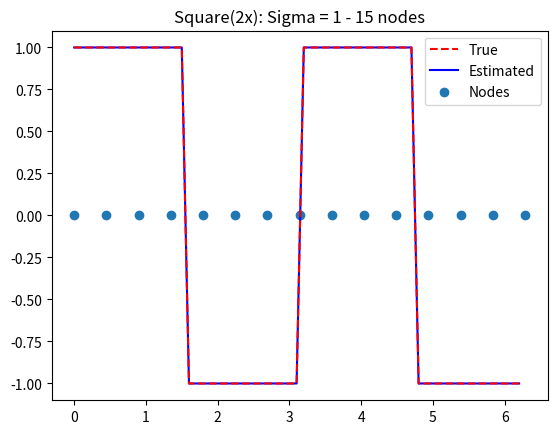

The script that saved this image: (Note: this script raises an exception after producing the figure.)
import numpy as np
import matplotlib.pyplot as plt
from scipy import signal

np.random.seed(1234)

def generateData(fun=0, noise=0,offset=0.05):

    t = np.arange(0,2*np.pi,0.1)
    train = np.copy(t)
    valid = t+0.05
    if fun==0:
        label = np.sin(2*t)
    else:
        label = signal.square(2*t)
    label = label + np.random.normal(0,0.3,len(train))*noise

    return train, valid, label

def phi(x,mu,sigma2=0.5):

    temp = []

    for i in range(len(mu)):
        phi = np.exp(-((x-mu[i])**2)/(2*sigma2))
        temp.append(phi)
    phi = np.array(temp)
    return phi

def batch_train(x,label,phi_x,sigma2=1):

    A = np.dot(phi_x.T,phi_x)
    b = np.dot(phi_x.T,label)
    W_optimal = np.linalg.solve(A,b)

    f_hat = np.sign(np.dot(W_optimal,phi_x.T))

    error = np.mean((f_hat-label)**2)

    return f_hat, W_optimal, error

def seq_learn(x,label,mu,t, eta):
    W = np.random.rand(len(mu))*.1
    phi_x = phi(x, mu)
    error = []

    for j in range(t):
        for i in range(len(x)):
            f_hat = np.dot(W, phi_x[:,i])
            e = label[i]-f_hat
            delta_W = eta*e*phi_x[:,i]

            W += delta_W

        f_temp = np.dot(W,phi_x)
        tot_err = (f_temp-label).T*(f_temp-label)
        error.append(np.mean(tot_err))

    f_hat = np.dot(W,phi_x)

    return f_hat, W, error

def dist_(x, W, r=.5):
    temp = np.subtract.outer(x,W)
    d = np.multiply(temp,temp).squeeze()
    in_radius = np.abs(d-np.min(d)).T<r
    return d, in_radius

def clearning(x,mu_cl,t=50,eta=0.2):
    for i in range(t):
        x_samp = np.random.choice(x)
        d, in_radius = dist_(x_samp,mu_cl,r=1)
        mu_cl += eta*np.multiply(in_radius,x_samp-mu_cl)
    return mu_cl

def winner(x,mu,fac=5):
    winners = np.argmin(dist_(x,mu)[0],1)
    wins = np.zeros(mu.shape)
    for w in winners:
        wins[w] += 1

    wins = wins*fac

    return wins

def batch_plots(sigma2=1):
    x, valid, label = generateData(fun=1, noise=0)

    no_of_nodes = np.arange(1,16,1)
    errors = []

    for i in no_of_nodes:
        #mu = np.random.uniform(low=0, high=np.pi*2, size=(i,))
        mu = np.linspace(0,2*np.pi,i)
        phi_x = phi(x,mu,sigma2).T
        f_hat_b, W_b, error = batch_train(x, label, phi_x)
        errors.append(error)

    print(errors)

    fig = plt.figure()

    #plt.plot(no_of_nodes, errors)
    tru, = plt.plot(x,f_hat_b, c="b", label="Estimated")
    est, = plt.plot(x,label, '--r', label="True")

    nodes = plt.scatter(mu, np.zeros(mu.shape), label="Nodes")
    plt.legend(handles=[est, tru, nodes])
    plt.title('Square(2x): Sigma = ' + str(sigma2) + ' - 15 nodes')

    fig.savefig('report/plots/batch/best_square_cheat')

    plt.show()

def assignment1():
    x, valid, label = generateData()
    t = 100 #number of epochs
    eta = 0.2 #step size, learning rate
    mu = np.random.uniform(low=0, high=np.pi*2, size=(7,))
    #mu = np.linspace(0,2*np.pi,6)
    f_hat_b, W_b, erb = batch_train(x, label, mu)
    winners = winner(x,mu)

    f_hat_seq, W_seq, error_s = seq_learn(x,label,mu,t,eta)
    mu_cl = np.copy(mu)
    mu_cl = clearning(x,mu_cl)
    winners_cl = winner(x,mu_cl)
    f_hat_b_cl, W_b_cl, erb_cl = batch_train(x, label, mu_cl)
    f_hat_seq_cl, W_seq_cl, error_s_cl = seq_learn(x,label,mu_cl,t,eta)

    phi_x = phi(valid,mu)
    f_hat_b_test = np.dot(W_b,phi_x)
    f_hat_seq_test = np.dot(W_seq,phi_x)
    phi_x_cl = phi(valid,mu_cl)
    f_hat_b_test_cl = np.dot(W_b_cl,phi_x_cl)
    f_hat_seq_test_cl = np.dot(W_seq_cl,phi_x_cl)

    plt.plot(error_s)
    #plt.show()

    fig, ax = plt.subplots(2,2)
    plt.subplot(2,2,1)
    plt.plot(x,f_hat_b,label="Predicted")
    plt.plot(x,label,label="True")
    plt.scatter(mu, np.zeros(mu.shape),s=winners)
    plt.title('f_hat_batch')

    plt.subplot(2,2,2)
    plt.plot(x,f_hat_seq,label="Predicted")
    plt.plot(x,label, label="True")
    plt.scatter(mu,np.zeros(mu.shape),s=winners)
    plt.title('f_hat_seq')

    plt.subplot(2,2,3)
    plt.plot(x,f_hat_b_cl,label="Predicted")
    plt.plot(x,label, label="True")
    plt.scatter(mu_cl,np.zeros(mu.shape),s=winners_cl)
    plt.title('f_hat_b_cl')

    plt.subplot(2,2,4)
    plt.plot(x,f_hat_seq_cl,label="Predicted")
    plt.plot(x,label, label="True")
    plt.scatter(mu_cl,np.zeros(mu.shape),s=winners_cl)
    plt.title('f_hat_seq_cl')

    #plt.show()

    fig, ax = plt.subplots(2,2)
    plt.subplot(2,2,1)
    plt.plot(valid,f_hat_b_test,label="Predicted")
    plt.plot(valid,label, label="True")
    plt.scatter(mu, np.zeros(mu.shape),s=winners)
    plt.title('f_hat_batch_test')

    plt.subplot(2,2,2)
    plt.plot(valid,f_hat_seq_test,label="Predicted")
    plt.plot(valid,label, label="True")
    plt.scatter(mu,np.zeros(mu.shape),s=winners)
    plt.title('f_hat_seq_test')

    plt.subplot(2,2,3)
    plt.plot(valid,f_hat_b_test_cl,label="Predicted")
    plt.plot(valid,label, label="True")
    plt.scatter(mu_cl,np.zeros(mu.shape),s=winners_cl)
    plt.title('f_hat_b_batch_test')

    plt.subplot(2,2,4)
    plt.plot(valid,f_hat_seq_test_cl,label="Predicted")
    plt.plot(valid,label, label="True")
    plt.scatter(mu_cl,np.zeros(mu.shape),s=winners_cl)
    plt.title('f_hat_b_cl_test')

    #plt.show()


if __name__ == "__main__":
    #assignment1()
    batch_plots()
